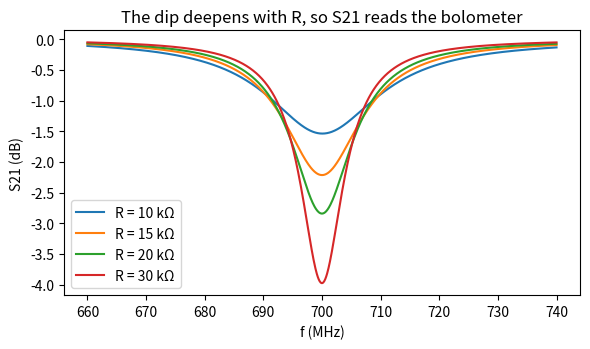

The script that saved this image: (Note: this script raises an exception after producing the figure.)
#!/usr/bin/env python3
"""Demonstration of the method from my bachelor's thesis (*): choose the circuit values that make the
transmitted signal S21 of a bolometer readout resonator respond most strongly to resistance.

The circuit values are round textbook-style examples. The two coupling capacitors are from
Karimi and Pekola, Phys. Rev. Applied 10, 054048 (2018).

(*) New Python code for this repo. The Matlab code that I used in the research group is not here.
"""
import numpy as np
import matplotlib.pyplot as plt
from scipy.signal import find_peaks, peak_widths

Z0 = 50.0  # transmission line impedance (ohm)
F0 = 700e6  # target resonance (Hz)
FREQ = F0 + 80e6 * np.linspace(-0.5, 0.5, 1001)  # 660 to 740 MHz in 80 kHz steps


def series(z):
    z = np.asarray(z, dtype=complex)
    return np.stack([np.stack([np.ones_like(z), z], -1), np.stack([np.zeros_like(z), np.ones_like(z)], -1)], -2)


def shunt(z):
    z = np.asarray(z, dtype=complex)
    return np.stack([np.stack([np.ones_like(z), np.zeros_like(z)], -1), np.stack([1 / z, np.ones_like(z)], -1)], -2)


def s21_from_abcd(m):
    """Transmission of a two-port network between two lines of impedance Z0."""
    a, b, c, d = m[..., 0, 0], m[..., 0, 1], m[..., 1, 0], m[..., 1, 1]
    return 2 * Z0 / (a * Z0 + b + c * Z0 ** 2 + d * Z0)


def z_cap(f, c):
    return 1 / (2j * np.pi * f * c)


def z_tank(f, r, l, cr, r_l=0.0):
    """Parallel resonator: resistance r, capacitor cr and an inductor l with series loss r_l."""
    return 1 / (1 / (2j * np.pi * f * l + r_l) + 1 / r + 2j * np.pi * f * cr)


def s21_single(f, r, l, cr, ccp, r_l=0.0):
    """One coupling capacitor to the line: a dip in S21 at resonance."""
    return s21_from_abcd(shunt(z_cap(f, ccp) + z_tank(f, r, l, cr, r_l)))


def s21_double(f, r, l, cr, c1, c2, r_l=0.0):
    """Two coupling capacitors, in series with the line: a peak in S21 at resonance."""
    return s21_from_abcd(series(z_cap(f, c1)) @ shunt(z_tank(f, r, l, cr, r_l)) @ series(z_cap(f, c2)))


def db(s21):
    return 20 * np.log10(np.abs(s21))


def l_approx(cr, ccp, f0=F0):
    """Inductance for resonance at f0 when 1/R is small."""
    return 1 / ((2 * np.pi * f0) ** 2 * (ccp + cr))


def l_exact(r, cr, ccp, f0=F0):
    """Inductance that makes the imaginary part of the total impedance zero at f0 (no inductor loss)."""
    root = np.sqrt((f0 * ccp * np.pi * r) ** 2 - 1)
    return r * (f0 * (ccp + 2 * cr) * np.pi * r - root) / (2 * np.pi * f0 * (4 * np.pi ** 2 * f0 ** 2 * (ccp + cr) * cr * r ** 2 + 1))


def l_search(r, cr, ccp, r_l=0.0, f0=F0, tol=80e3, max_steps=200):
    """The search from the thesis: step L by 5% until f0 is bracketed, then halve the bracket."""
    l = 1 / ((2 * np.pi * f0) ** 2 * cr)
    low_f_l, high_f_l = np.nan, np.nan
    for _ in range(max_steps):
        found = FREQ[np.argmin(np.abs(s21_single(FREQ, r, l, cr, ccp, r_l)))]
        if abs(found - f0) < tol:
            return l
        if found < f0:
            low_f_l, l = l, l * 0.95
        else:
            high_f_l, l = l, l * 1.05
        if not np.isnan(low_f_l + high_f_l):
            l = (low_f_l + high_f_l) / 2
    raise RuntimeError("the inductance search did not converge")


def q_factor(s21, f=FREQ):
    """f_peak / width at half height of the power that the resonator takes from the line."""
    absorbed = 1 - np.abs(s21) ** 2
    peaks, _ = find_peaks(absorbed)
    peak = peaks[np.argmax(absorbed[peaks])]
    return f[peak] / (peak_widths(absorbed, [peak], rel_height=0.5)[0][0] * (f[1] - f[0]))


def parallel_loss(r_s, l, f=F0):
    """The parallel resistance that is equal to a series inductor loss r_s."""
    return (1 + (2 * np.pi * f * l / r_s) ** 2) * r_s


def approx_abcd(r, c1, c2, f0=F0):
    """The thesis approximation of the two-coupler S21 at resonance, from the ABCD matrix."""
    r1 = 1 / ((c1 ** 2 + c2 ** 2) * (2 * np.pi * f0) ** 2 * Z0)
    return -2 * c1 * c2 / (c1 ** 2 + c2 ** 2) / (1 + r1 / r)


def exact_published(r, l, cr, c1, c2, f0=F0):
    """The exact two-coupler S21 at resonance from Karimi and Pekola."""
    w = 2 * np.pi * f0
    top = 2j * w ** 3 * Z0 * c1 * c2 * l
    real = 1 - w ** 2 * (l * (cr + c1 + c2) + l * c2 * Z0 / r)
    imag = 1j * w * (l / r + Z0 * c2 - w ** 2 * l * (c1 + cr) * Z0 * c2)
    return top / (real + imag)


def approx_published(r, c1, c2, f0=F0):
    """The approximate two-coupler S21 at resonance from Karimi and Pekola."""
    r0 = 1 / ((2 * np.pi * f0) ** 2 * Z0 * c2 ** 2)
    return -2 * c1 / c2 / (1 + r0 / r)


def main():

    fig, ax = plt.subplots(figsize=(6, 3.6))
    cr, ccp = 550e-15, 200e-15
    for r in (10e3, 15e3, 20e3, 30e3):
        ax.plot(FREQ / 1e6, db(s21_single(FREQ, r, l_approx(cr, ccp), cr, ccp)), label=f"R = {r / 1e3:.0f} kΩ")
    ax.set(xlabel="f (MHz)", ylabel="S21 (dB)", title="The dip deepens with R, so S21 reads the bolometer")
    ax.legend()
    fig.tight_layout()
    fig.savefig("figures/spectroscopy.png", dpi=150)

    rs = np.arange(10e3, 1000e3, 5e3)
    fig, axes = plt.subplots(1, 2, figsize=(9, 3.6), sharex=True)
    for ax, r_l in zip(axes, (0.0, 0.3)):
        for cr in (450e-15, 600e-15, 750e-15, 900e-15):
            l = l_approx(cr, 200e-15)
            depth = [db(s21_single(FREQ, r, l, cr, 200e-15, r_l)).min() for r in rs]
            ax.plot(rs / 1e3, depth, label=f"Cr = {cr * 1e15:.0f} fF, L = {l * 1e9:.0f} nH")
        ax.set(xlabel="R (kΩ)", ylabel="S21 at the dip (dB)", title=f"Inductor loss = {r_l} Ω")
    axes[0].legend()
    fig.tight_layout()
    fig.savefig("figures/lossy_inductor.png", dpi=150)

    fig, ax = plt.subplots(figsize=(6, 3.6))
    for ccp in (200e-15, 400e-15, 600e-15):
        l = l_approx(500e-15, ccp)
        q = [q_factor(s21_single(FREQ, r, l, 500e-15, ccp, 0.3)) for r in rs]
        ax.plot(rs / 1e3, q, label=f"Ccp = {ccp * 1e15:.0f} fF, L = {l * 1e9:.0f} nH")
    ax.set(xlabel="R (kΩ)", ylabel="Q factor", title="Stronger coupling limits Q")
    ax.legend()
    fig.tight_layout()
    fig.savefig("figures/coupling_q.png", dpi=150)

    c1, c2, cr = 10.3e-15, 59.3e-15, 500e-15
    l = 1 / ((2 * np.pi * F0) ** 2 * (c1 + c2 + cr))
    rs = np.arange(10e3, 1000e3, 2e3)
    numeric = np.array([db(s21_double(FREQ, r, l, cr, c1, c2)).max() for r in rs])
    curves = {"Thesis approximation from ABCD": db(approx_abcd(rs, c1, c2)),
              "Published exact": db(exact_published(rs, l, cr, c1, c2)),
              "Published approximation": db(approx_published(rs, c1, c2))}
    fig, ax = plt.subplots(figsize=(6, 3.6))
    for name, values in curves.items():
        error = np.abs(values - numeric) / np.abs(numeric) * 100
        ax.plot(rs / 1e3, error, label=name)
        print(f"{name}: largest difference from the numerical S21 in dB = {error.max():.2f}%")
    ax.set(xlabel="R (kΩ)", ylabel="Difference from numerical (%)", title="Three formulas against the numerical ABCD result")
    ax.legend()
    fig.tight_layout()
    fig.savefig("figures/formula_check.png", dpi=150)


if __name__ == "__main__":
    main()
